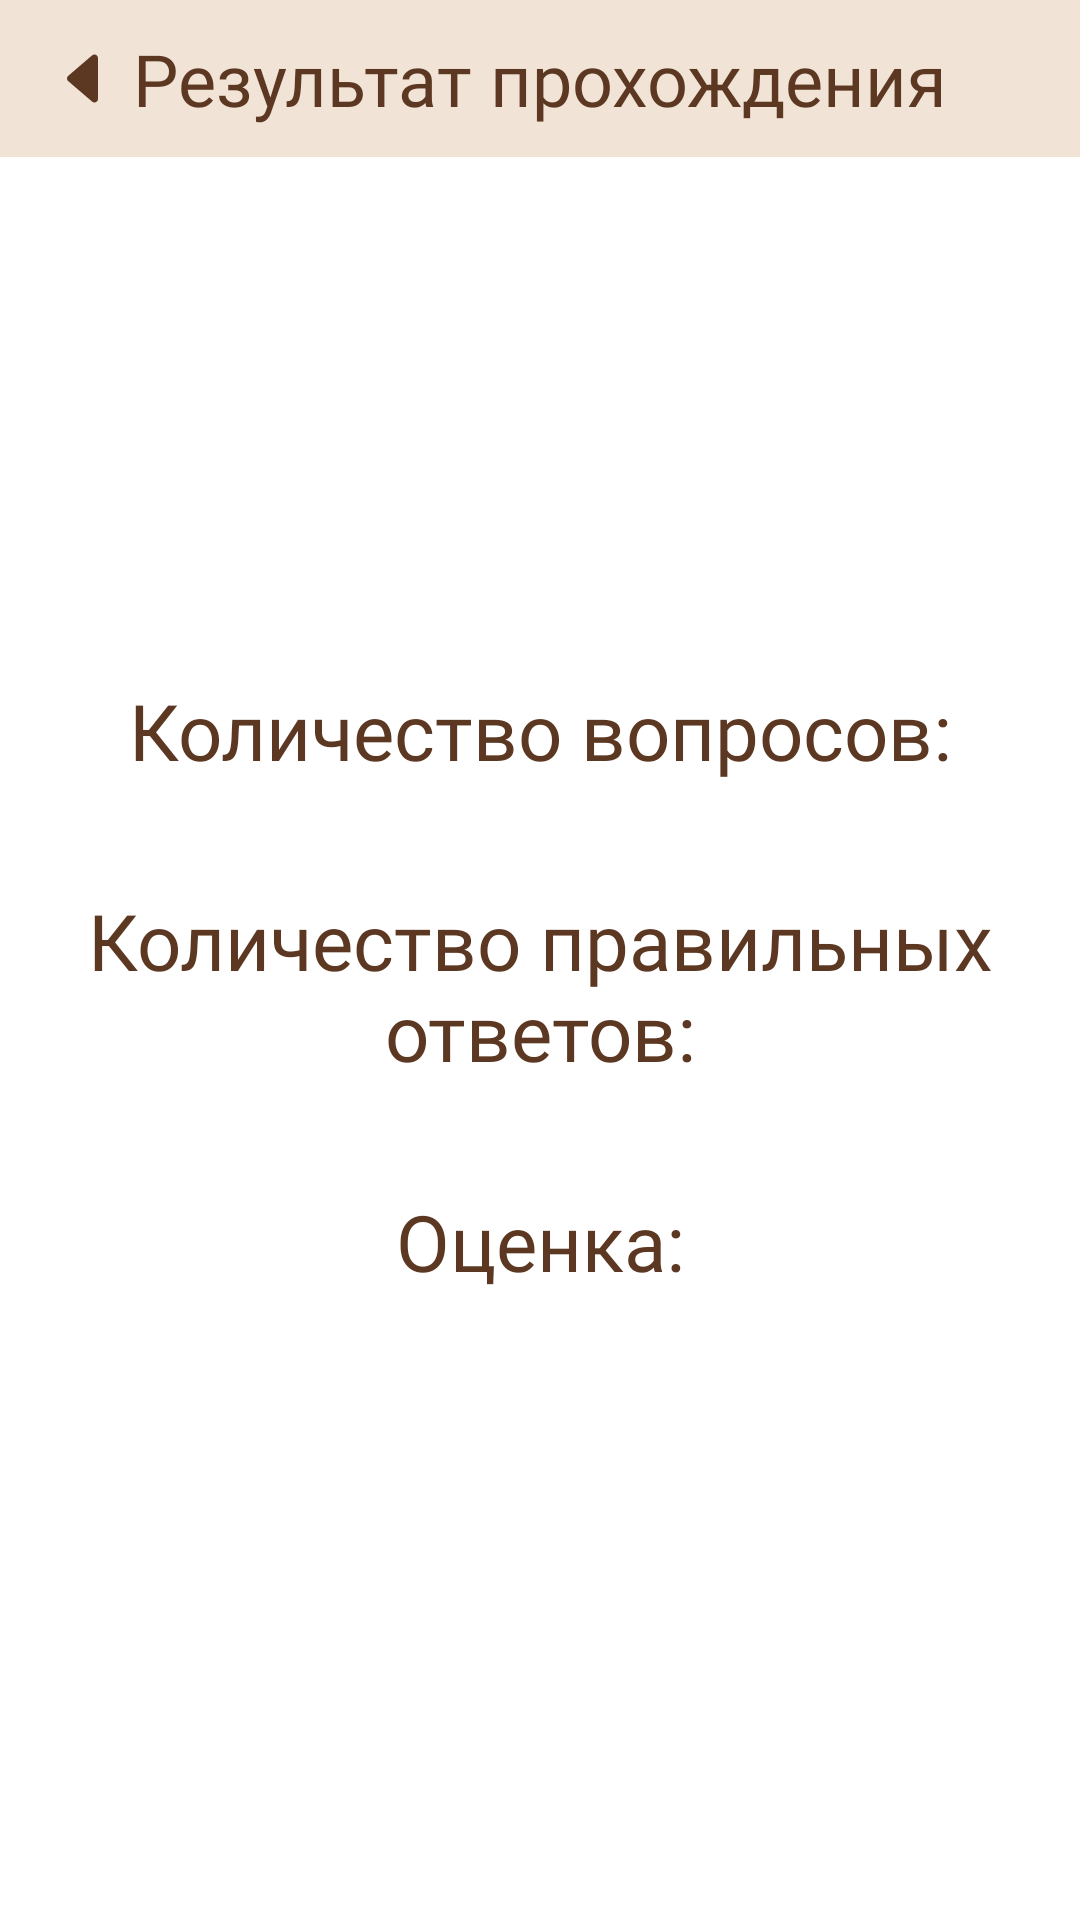

The Android layout XML behind this screen, and the referenced resources:
<!-- AndroidManifest.xml: application theme Theme.HistoryVN_project -->
<!-- res/layout/fragment_result_test.xml -->
<?xml version="1.0" encoding="utf-8"?>
<androidx.constraintlayout.widget.ConstraintLayout xmlns:android="http://schemas.android.com/apk/res/android"
    xmlns:app="http://schemas.android.com/apk/res-auto"
    xmlns:tools="http://schemas.android.com/tools"
    android:layout_width="match_parent"
    android:layout_height="match_parent"
    tools:context=".ResultTestFragment">

    <LinearLayout
        android:id="@+id/linearLayout"
        android:layout_width="match_parent"
        android:layout_height="wrap_content"
        android:background="@color/light_beige"
        android:orientation="horizontal"
        android:paddingHorizontal="15dp"
        app:layout_constraintTop_toTopOf="parent">

        <ImageView
            android:id="@+id/back"
            android:layout_width="25dp"
            android:layout_height="match_parent"
            android:src="@drawable/back_svg" />

        <TextView
            android:id="@+id/textViewReg"
            android:layout_width="0dp"
            android:layout_height="wrap_content"
            android:layout_weight="1"
            android:fontFamily="@font/vollkorn_bold"
            android:gravity="center"
            android:paddingVertical="10dp"
            android:text="Результат прохождения"
            android:textColor="@color/dark_brown"
            android:textSize="24sp" />

        <ImageView
            android:layout_width="25dp"
            android:layout_height="match_parent" />

    </LinearLayout>

    <LinearLayout
        android:layout_width="match_parent"
        android:layout_height="0dp"
        android:layout_margin="15dp"
        android:gravity="center"
        android:orientation="vertical"
        app:layout_constraintBottom_toBottomOf="parent"
        app:layout_constraintTop_toBottomOf="@+id/linearLayout"
        tools:layout_editor_absoluteX="15dp">

        <TextView
            android:layout_width="match_parent"
            android:layout_height="wrap_content"
            android:text="Количество вопросов:"
            android:textAlignment="center"
            android:textSize="26sp"
            android:fontFamily="@font/vollkorn_bold"
            android:textColor="@color/dark_brown"/>

        <TextView
            android:id="@+id/countQuestion"
            android:layout_width="match_parent"
            android:layout_height="wrap_content"
            android:text=""
            android:textAlignment="center"
            android:textSize="26sp"
            android:fontFamily="@font/vollkorn_bold"
            android:textColor="@color/dark_brown"/>

        <TextView
            android:layout_width="match_parent"
            android:layout_height="wrap_content"
            android:text="Количество правильных ответов:"
            android:textAlignment="center"
            android:textSize="26sp"
            android:fontFamily="@font/vollkorn_bold"
            android:textColor="@color/dark_brown"/>

        <TextView
            android:id="@+id/countRightQuestion"
            android:layout_width="match_parent"
            android:layout_height="wrap_content"
            android:text=""
            android:textAlignment="center"
            android:textSize="26sp"
            android:fontFamily="@font/vollkorn_bold"
            android:textColor="@color/dark_brown"/>

        <TextView
            android:layout_width="match_parent"
            android:layout_height="wrap_content"
            android:text="Оценка:"
            android:textAlignment="center"
            android:textSize="26sp"
            android:fontFamily="@font/vollkorn_bold"
            android:textColor="@color/dark_brown"/>

        <TextView
            android:id="@+id/mark"
            android:layout_width="match_parent"
            android:layout_height="wrap_content"
            android:text=""
            android:textAlignment="center"
            android:textSize="26sp"
            android:fontFamily="@font/vollkorn_bold"
            android:textColor="@color/dark_brown"/>

    </LinearLayout>

</androidx.constraintlayout.widget.ConstraintLayout>
<!-- resources referenced by this layout -->
<resources>
  <color name="dark_brown">#5C3822</color>
  <color name="light_beige">#F1E3D5</color>
  <!-- drawable back_svg (drawable) -->
  <vector xmlns:android="http://schemas.android.com/apk/res/android"
      android:width="28dp"
      android:height="28dp"
      android:viewportWidth="28"
      android:viewportHeight="28">
    <path
        android:pathData="M17.606,22.641L8.685,14.996C8.542,14.873 8.426,14.72 8.347,14.548C8.268,14.376 8.227,14.189 8.227,14C8.227,13.811 8.268,13.624 8.347,13.452C8.426,13.28 8.542,13.127 8.685,13.004L17.606,5.359C18.458,4.63 19.773,5.235 19.773,6.356V21.646C19.773,22.767 18.458,23.372 17.606,22.641Z"
        android:fillColor="#5C3822"/>
  </vector>
  <style name="Theme.HistoryVN_project" parent="Theme.MaterialComponents.DayNight.NoActionBar">
          
          <item name="colorPrimary">@color/purple_500</item>
          <item name="colorPrimaryVariant">@color/purple_700</item>
          <item name="colorOnPrimary">@color/white</item>
          
          <item name="colorSecondary">@color/teal_200</item>
          <item name="colorSecondaryVariant">@color/teal_700</item>
          <item name="colorOnSecondary">@color/black</item>
          
          <item name="android:statusBarColor">?attr/colorPrimaryVariant</item>
          
      </style>
  <color name="purple_500">#FF6200EE</color>
  <color name="purple_700">#FF3700B3</color>
  <color name="white">#FFFFFFFF</color>
  <color name="teal_200">#FF03DAC5</color>
  <color name="teal_700">#FF018786</color>
  <color name="black">#FF000000</color>
</resources>
